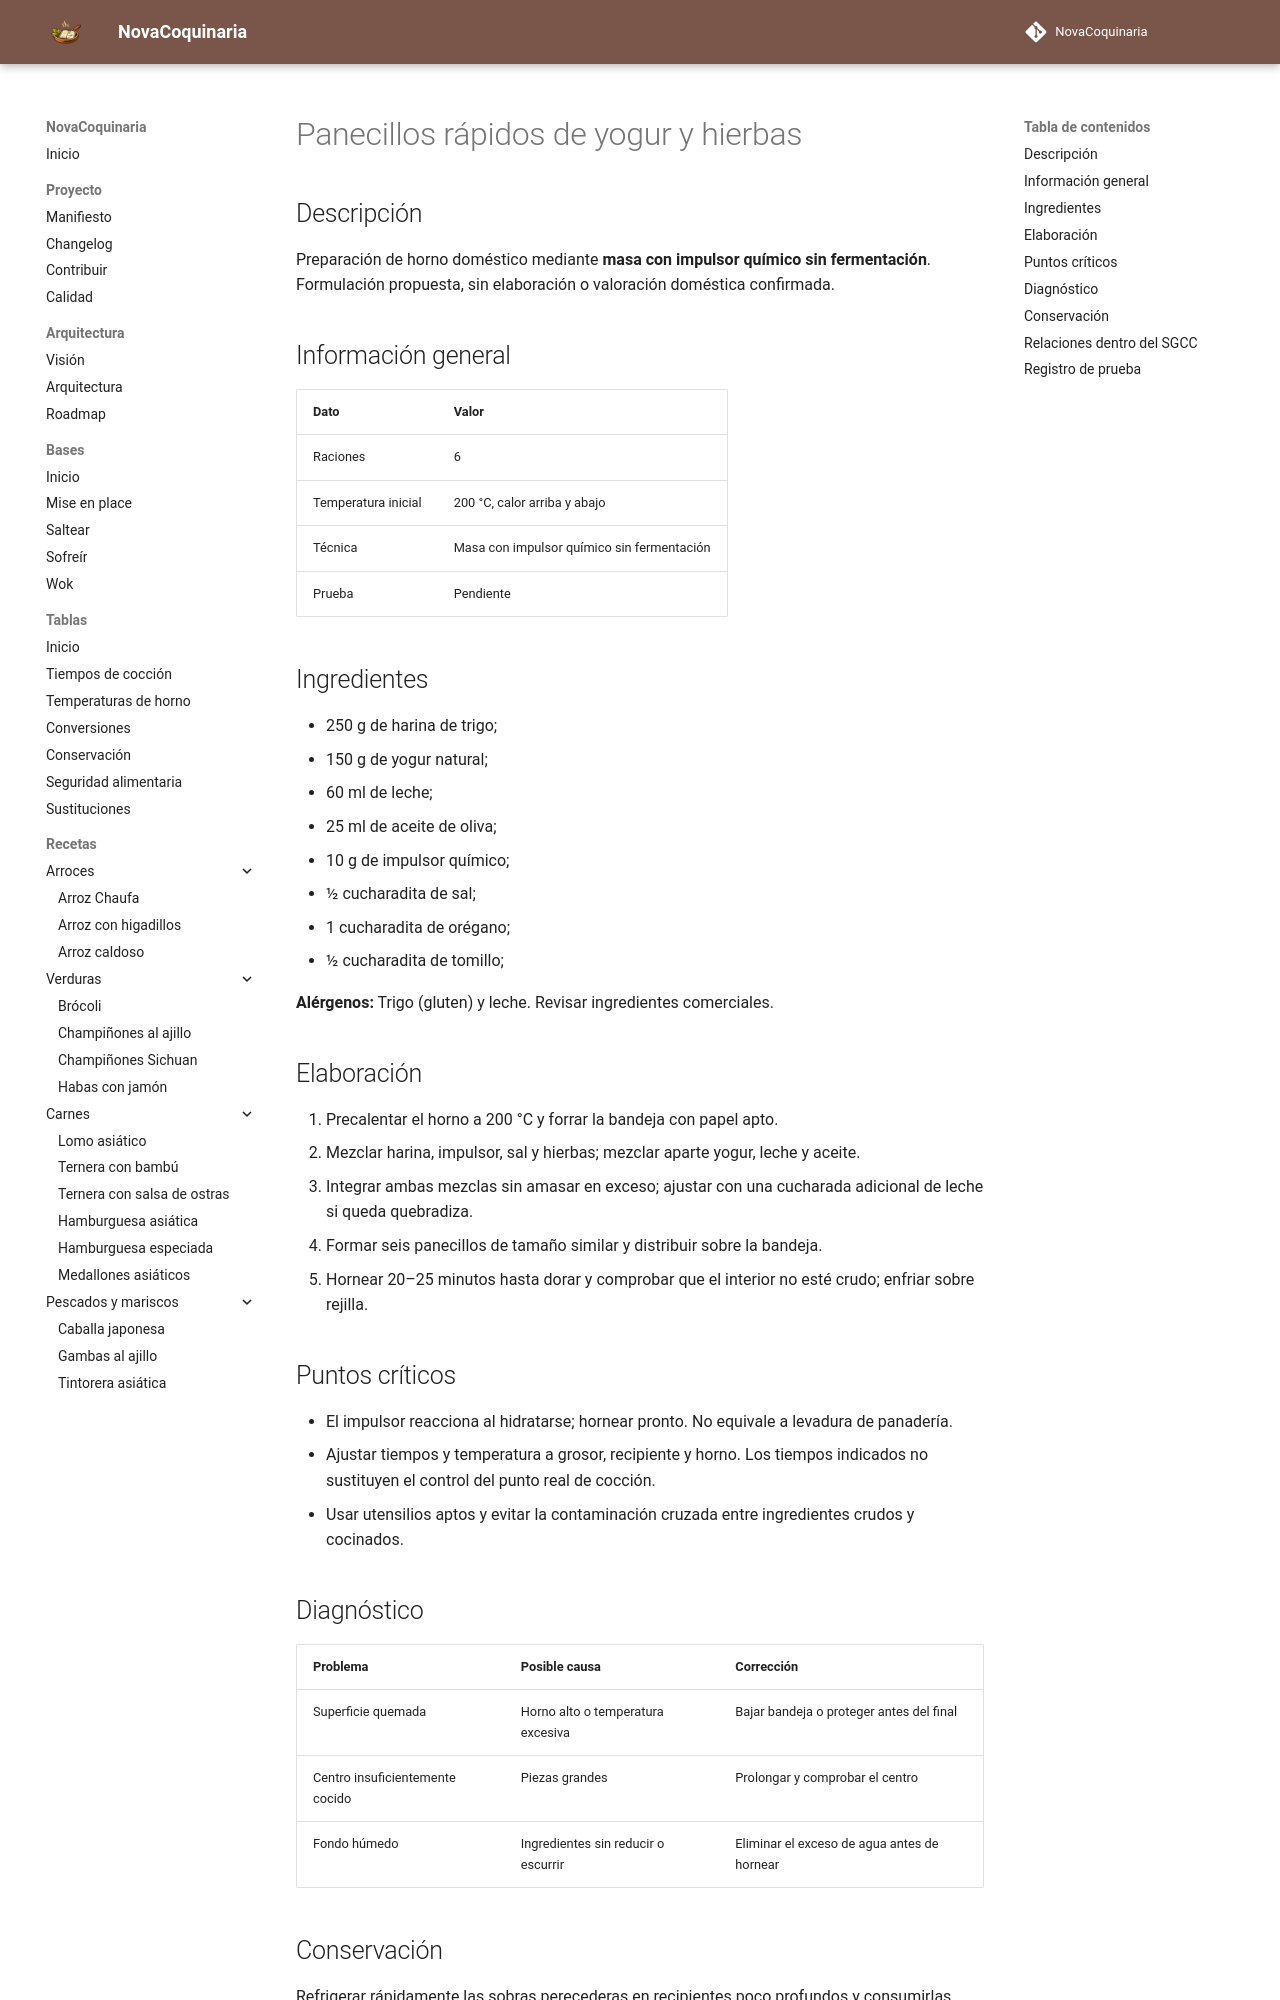

repository: fran-eliot/NovaCoquinaria · page: 10_Horno/panecillos_rapidos_de_yogur_y_hierbas.html · generator: mkdocs

---
id: REC-0215
tipo: receta
titulo: Panecillos rápidos de yogur y hierbas
categoria: Horno
estado: borrador
version: 1.0.0
ultima_revision: 2026-11-15
etiquetas:
  - horno
  - receta-propuesta
  - pendiente-de-prueba
---

# Panecillos rápidos de yogur y hierbas

## Descripción

Preparación de horno doméstico mediante **masa con impulsor químico sin fermentación**. Formulación propuesta, sin elaboración o valoración doméstica confirmada.

## Información general

| Dato | Valor |
|---|---|
| Raciones | 6 |
| Temperatura inicial | 200 °C, calor arriba y abajo |
| Técnica | Masa con impulsor químico sin fermentación |
| Prueba | Pendiente |

## Ingredientes

- 250 g de harina de trigo;
- 150 g de yogur natural;
- 60 ml de leche;
- 25 ml de aceite de oliva;
- 10 g de impulsor químico;
- ½ cucharadita de sal;
- 1 cucharadita de orégano;
- ½ cucharadita de tomillo;

**Alérgenos:** Trigo (gluten) y leche. Revisar ingredientes comerciales.

## Elaboración

1. Precalentar el horno a 200 °C y forrar la bandeja con papel apto.
2. Mezclar harina, impulsor, sal y hierbas; mezclar aparte yogur, leche y aceite.
3. Integrar ambas mezclas sin amasar en exceso; ajustar con una cucharada adicional de leche si queda quebradiza.
4. Formar seis panecillos de tamaño similar y distribuir sobre la bandeja.
5. Hornear 20–25 minutos hasta dorar y comprobar que el interior no esté crudo; enfriar sobre rejilla.

## Puntos críticos

- El impulsor reacciona al hidratarse; hornear pronto. No equivale a levadura de panadería.
- Ajustar tiempos y temperatura a grosor, recipiente y horno. Los tiempos indicados no sustituyen el control del punto real de cocción.
- Usar utensilios aptos y evitar la contaminación cruzada entre ingredientes crudos y cocinados.

## Diagnóstico

| Problema | Posible causa | Corrección |
|---|---|---|
| Superficie quemada | Horno alto o temperatura excesiva | Bajar bandeja o proteger antes del final |
| Centro insuficientemente cocido | Piezas grandes | Prolongar y comprobar el centro |
| Fondo húmedo | Ingredientes sin reducir o escurrir | Eliminar el exceso de agua antes de hornear |
